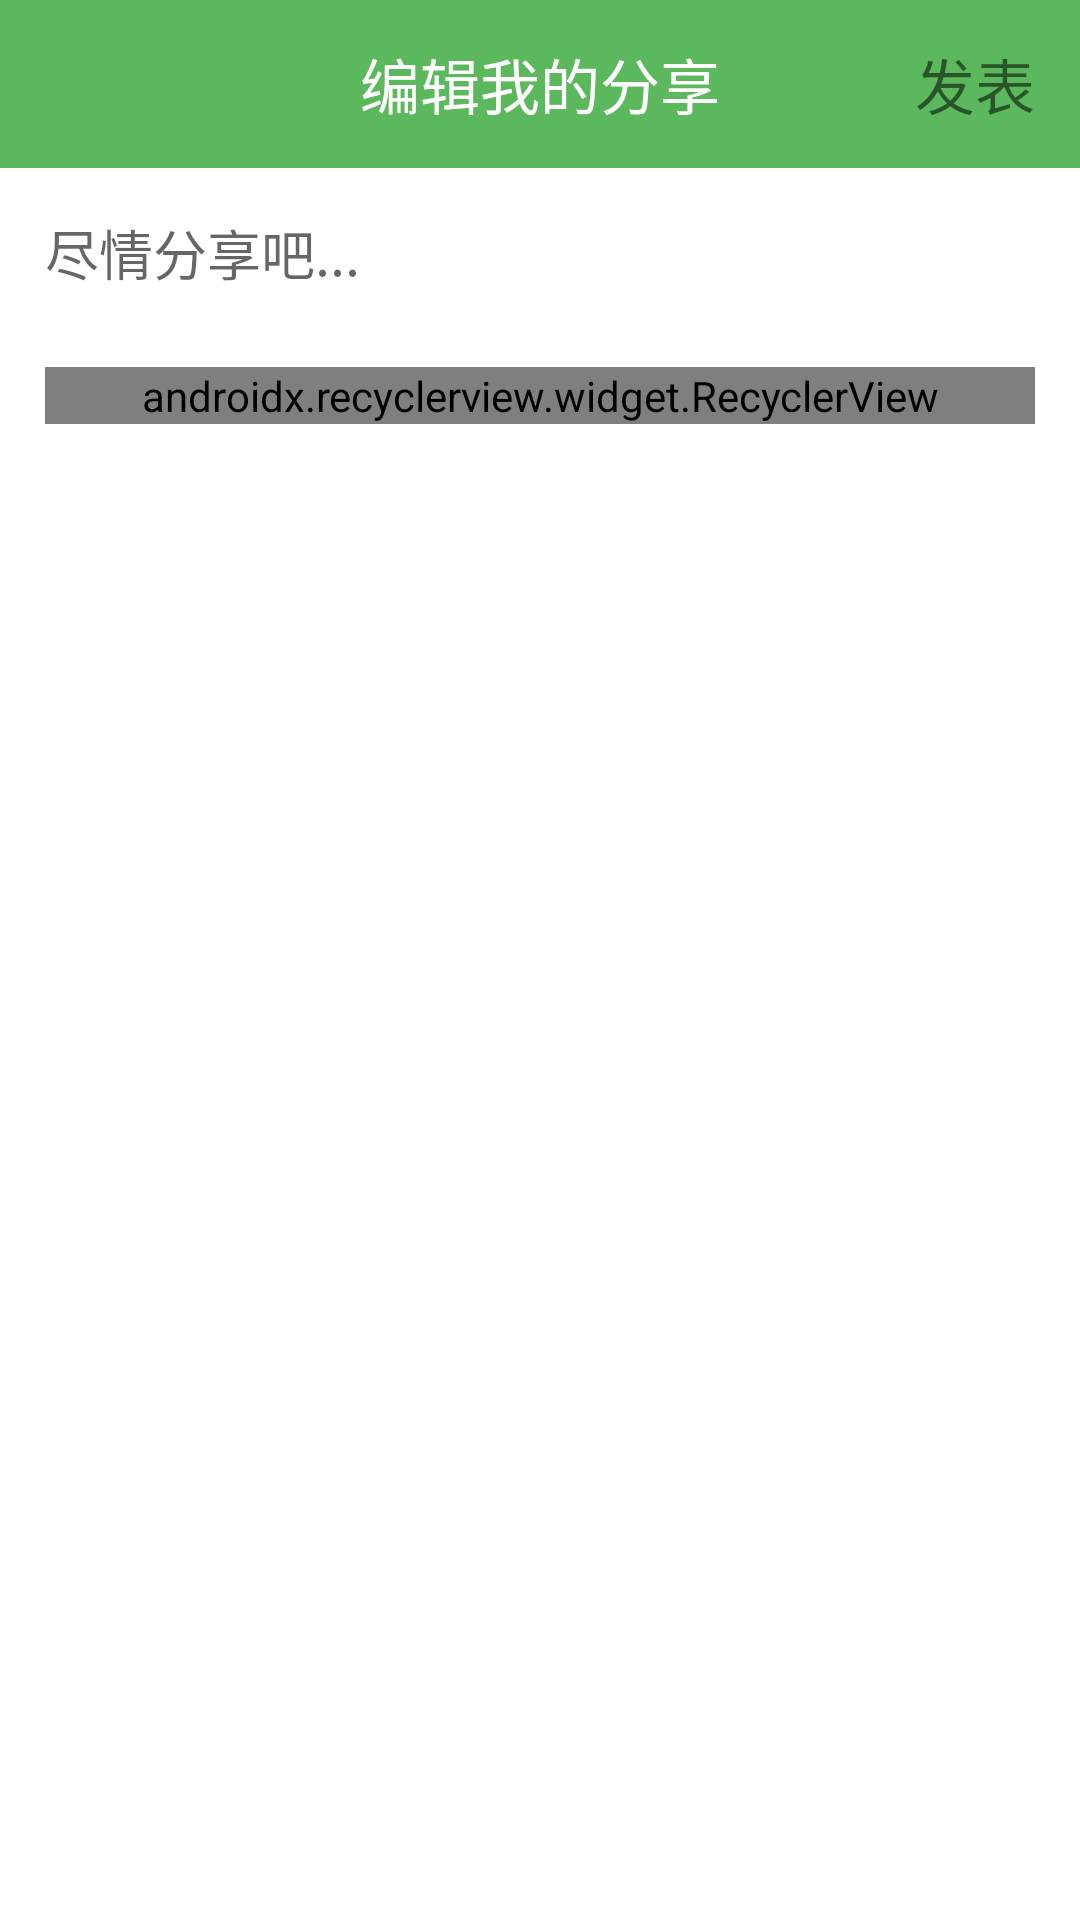

The Android layout XML behind this screen, and the referenced resources:
<!-- AndroidManifest.xml: application theme AppTheme -->
<!-- res/layout/pop_window_add_share.xml -->
<?xml version="1.0" encoding="utf-8"?>
<RelativeLayout xmlns:android="http://schemas.android.com/apk/res/android"
    android:layout_width="match_parent"
    android:layout_height="match_parent"
    android:background="@color/white"
    xmlns:app="http://schemas.android.com/apk/res-auto">

    <RelativeLayout
        android:id="@+id/pop_window_add_share_title_layout"
        android:layout_width="match_parent"
        android:layout_height="?attr/actionBarSize"
        android:background="@color/colorForgive">

        <ImageView
            android:id="@+id/pop_window_add_share_close"
            android:layout_width="wrap_content"
            android:layout_height="wrap_content"
            android:layout_centerVertical="true"
            android:layout_marginLeft="15dp"
            android:src="@drawable/ic_close_white_24dp"/>

        <TextView
            android:layout_width="wrap_content"
            android:layout_height="wrap_content"
            android:text="编辑我的分享"
            android:textSize="@dimen/secondary_text_size"
            android:textColor="@color/white"
            android:layout_centerInParent="true"/>

        <TextView
            android:id="@+id/pop_window_add_share_publish"
            android:layout_width="wrap_content"
            android:layout_height="wrap_content"
            android:text="发表"
            android:textSize="@dimen/secondary_text_size"
            android:textColor="@color/divider_line"
            android:layout_centerVertical="true"
            android:layout_alignParentRight="true"
            android:layout_marginRight="15dp"/>
    </RelativeLayout>

    <EditText
        android:id="@+id/pop_window_add_share_edit"
        android:layout_width="match_parent"
        android:layout_height="wrap_content"
        android:background="@drawable/edit_no_edge"
        android:hint="尽情分享吧..."

        android:layout_below="@id/pop_window_add_share_title_layout"
        android:layout_marginTop="15dp"
        android:layout_marginLeft="15dp"
        android:layout_marginRight="15dp"/>

    <android.support.v7.widget.RecyclerView
        android:id="@+id/pop_window_add_share_recycler"
        android:layout_width="match_parent"
        android:layout_height="wrap_content"
        android:layout_below="@id/pop_window_add_share_edit"
        android:layout_marginLeft="15dp"
        android:layout_marginRight="15dp"
        android:layout_marginTop="25dp"
        app:layoutManager="android.support.v7.widget.GridLayoutManager"
        app:spanCount="4"></android.support.v7.widget.RecyclerView>


    
        
        
        
        
        
        
        

    
        
        

        
        
        
        

</RelativeLayout>
<!-- resources referenced by this layout -->
<resources>
  <color name="colorForgive">#5CB85C</color>
  <color name="white">#fff</color>
  <dimen name="secondary_text_size">20sp</dimen>
  <!-- drawable edit_no_edge (drawable) -->
  <?xml version="1.0" encoding="utf-8"?>
  <shape xmlns:android="http://schemas.android.com/apk/res/android">
  
      <stroke android:width="-1px"/>
  
  </shape>
  <!-- drawable ic_add_a_camera_grey_70dp (drawable) -->
  <vector android:height="70dp" android:tint="#C0C0C0"
      android:viewportHeight="24.0" android:viewportWidth="24.0"
      android:width="70dp" xmlns:android="http://schemas.android.com/apk/res/android">
      <path android:fillColor="#FF000000" android:pathData="M3,4L3,1h2v3h3v2L5,6v3L3,9L3,6L0,6L0,4h3zM6,10L6,7h3L9,4h7l1.83,2L21,6c1.1,0 2,0.9 2,2v12c0,1.1 -0.9,2 -2,2L5,22c-1.1,0 -2,-0.9 -2,-2L3,10h3zM13,19c2.76,0 5,-2.24 5,-5s-2.24,-5 -5,-5 -5,2.24 -5,5 2.24,5 5,5zM9.8,14c0,1.77 1.43,3.2 3.2,3.2s3.2,-1.43 3.2,-3.2 -1.43,-3.2 -3.2,-3.2 -3.2,1.43 -3.2,3.2z"/>
  </vector>
  <!-- drawable ic_photo_size_select_actual_grey_70dp (drawable) -->
  <vector android:height="70dp" android:tint="#C0C0C0"
      android:viewportHeight="24.0" android:viewportWidth="24.0"
      android:width="70dp" xmlns:android="http://schemas.android.com/apk/res/android">
      <path android:fillColor="#FF000000" android:pathData="M21,3H3C2,3 1,4 1,5v14c0,1.1 0.9,2 2,2h18c1,0 2,-1 2,-2V5c0,-1 -1,-2 -2,-2zM5,17l3.5,-4.5 2.5,3.01L14.5,11l4.5,6H5z"/>
  </vector>
  <style name="AppTheme" parent="Theme.AppCompat.Light.DarkActionBar">
          
          <item name="colorPrimary">@color/colorForgive</item>
          <item name="colorPrimaryDark">@color/colorForgive</item>
          <item name="colorAccent">@color/lightGrey</item>
      </style>
  <color name="lightGrey">#666</color>
</resources>
